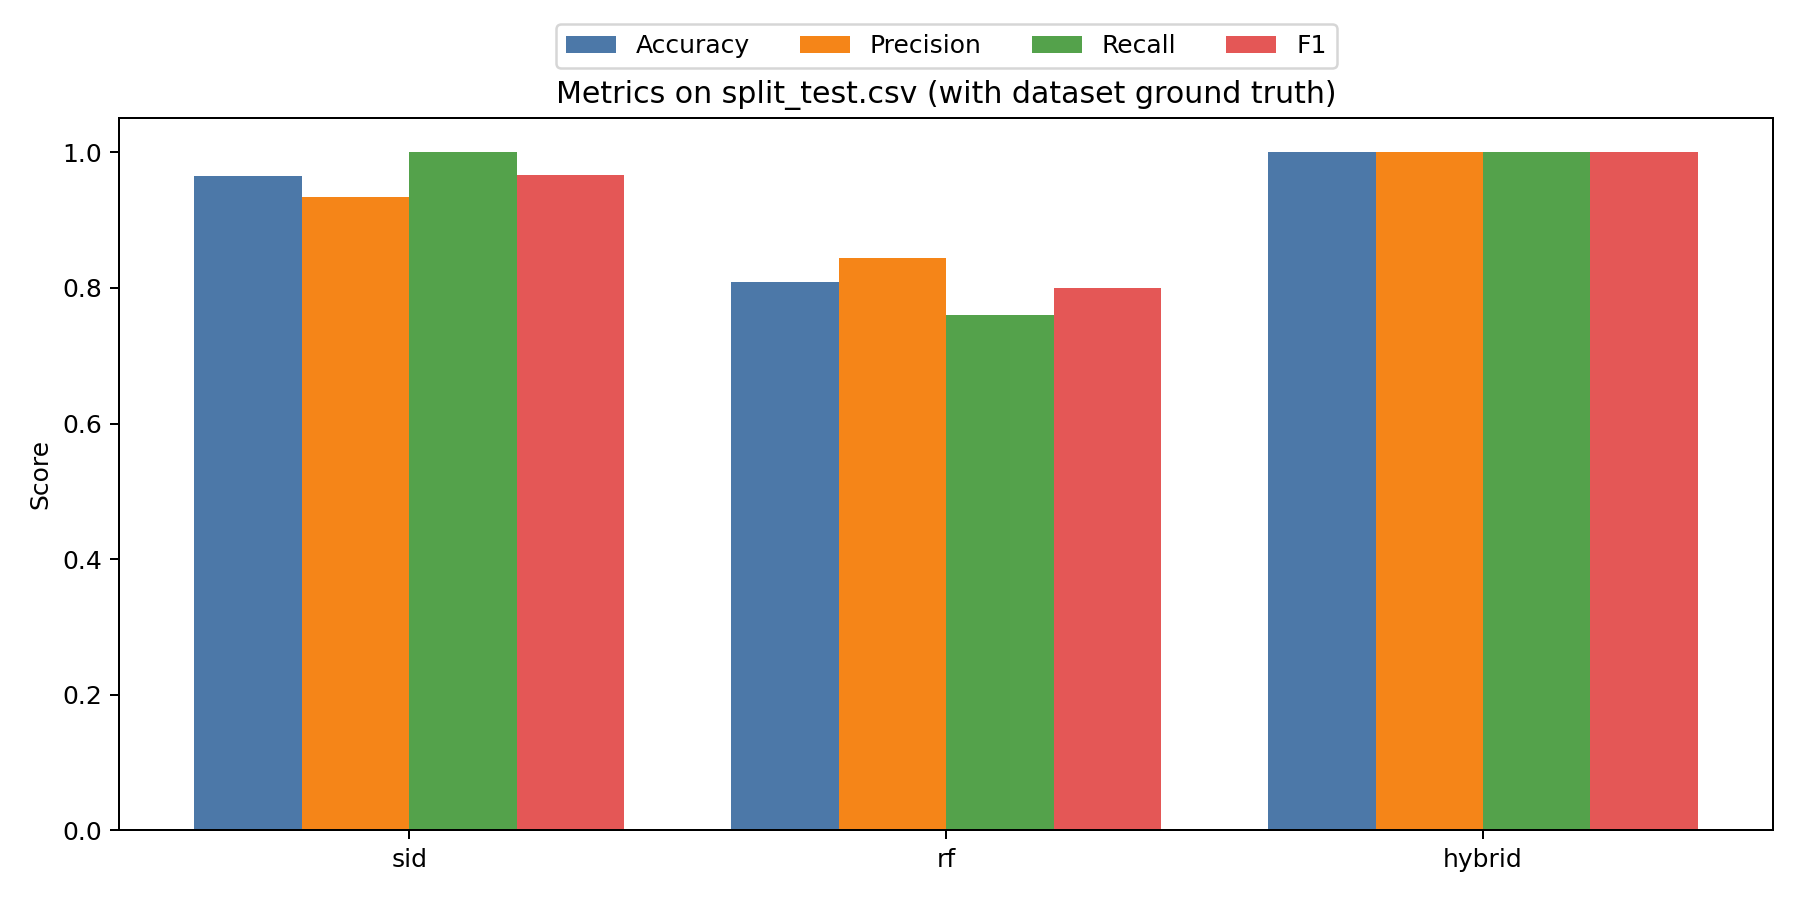

Data behind this chart, as committed beside it:
model, accuracy, precision, recall, f1, correct, incorrect, total
sid, 0.9646, 0.9346, 1.0, 0.9662, 191, 7, 198
rf, 0.8081, 0.8444, 0.76, 0.8, 160, 38, 198
hybrid, 1.0, 1.0, 1.0, 1.0, 198, 0, 198
